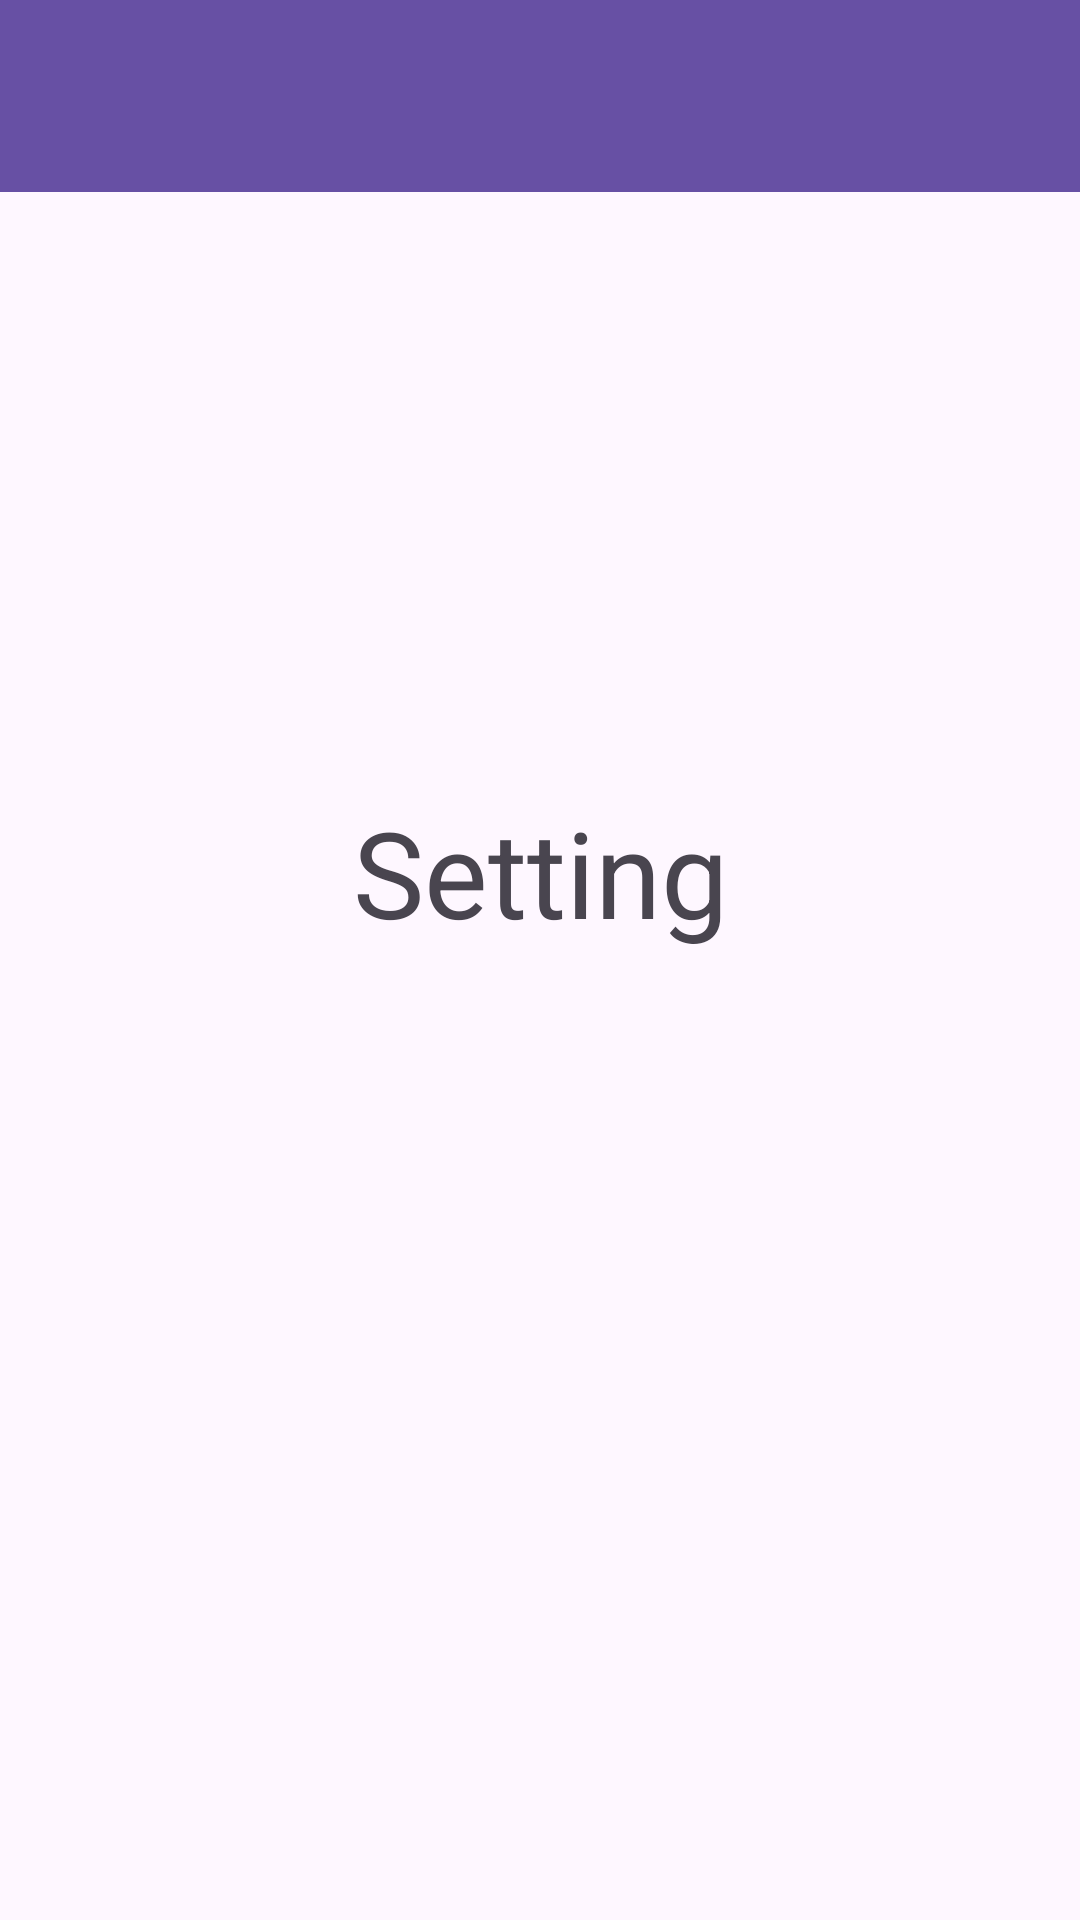

This screen was rendered from an Android layout file. Write that file and the resources it references.
<!-- AndroidManifest.xml: application theme Theme.OptionMenuKotlin -->
<!-- res/layout/activity_settings.xml -->
<?xml version="1.0" encoding="utf-8"?>
<LinearLayout xmlns:android="http://schemas.android.com/apk/res/android"
    xmlns:app="http://schemas.android.com/apk/res-auto"
    xmlns:tools="http://schemas.android.com/tools"
    android:layout_width="match_parent"
    android:layout_height="match_parent"
    tools:context=".SettingsActivity"
    android:orientation="vertical">

    <androidx.appcompat.widget.Toolbar
        android:id="@+id/toolbar"
        android:layout_width="match_parent"
        android:layout_height="?attr/actionBarSize"
        android:background="?attr/colorPrimary"
        android:elevation="4dp"
        android:theme="@style/ThemeOverlay.AppCompat.ActionBar"
        android:title="My App"
        android:titleTextColor="@android:color/white" />

    <LinearLayout
        android:layout_width="match_parent"
        android:layout_height="wrap_content"
        android:layout_marginTop="200dp">

    <TextView
        android:layout_width="match_parent"
        android:layout_height="wrap_content"
        android:text="Setting"
        android:textSize="40dp"
        android:gravity="center"/>

    </LinearLayout>


</LinearLayout>
<!-- resources referenced by this layout -->
<resources>
  <style name="Theme.OptionMenuKotlin" parent="Base.Theme.OptionMenuKotlin" />
  <style name="Base.Theme.OptionMenuKotlin" parent="Theme.Material3.DayNight.NoActionBar">
          
          
      </style>
</resources>
